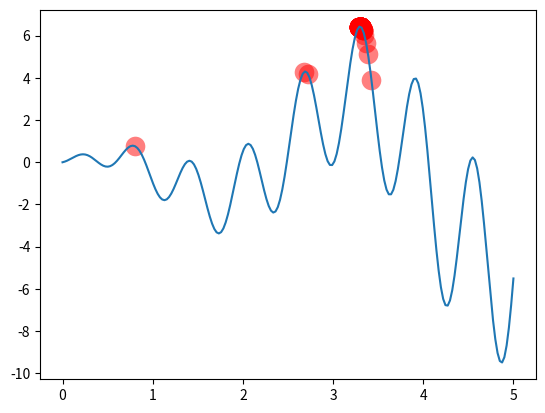

Recreate this plot in Python.
"""
Visualize Genetic Algorithm to find a maximum point in a function.

[redacted]
"""

'''
2.2 遗传算法
'''

import numpy as np
import matplotlib.pyplot as plt

DNA_SIZE = 10            # DNA length
POP_SIZE = 100           # population size
CROSS_RATE = 0.8         # mating probability (DNA crossover)
MUTATION_RATE = 0.003    # mutation probability
N_GENERATIONS = 200
X_BOUND = [0, 5]         # x upper and lower bounds


def F(x): return np.sin(10*x)*x + np.cos(2*x)*x     # to find the maximum of this function


# find non-zero fitness for selection
def get_fitness(pred): return pred + 1e-3 - np.min(pred)


# convert binary DNA to decimal and normalize it to a range(0, 5)
def translateDNA(pop): return pop.dot(2 ** np.arange(DNA_SIZE)[::-1]) / float(2**DNA_SIZE-1) * X_BOUND[1]


def select(pop, fitness):    # nature selection wrt pop's fitness
    idx = np.random.choice(np.arange(POP_SIZE), size=POP_SIZE, replace=True,
                           p=fitness/fitness.sum())# p 就是选它的比例
    return pop[idx]


def crossover(parent, pop):     # mating process (genes crossover)
    if np.random.rand() < CROSS_RATE:
        i_ = np.random.randint(0, POP_SIZE, size=1)                             # select another individual from pop
        cross_points = np.random.randint(0, 2, size=DNA_SIZE).astype(np.bool)   # choose crossover points
        parent[cross_points] = pop[i_, cross_points]                            # mating and produce one child
    return parent


def mutate(child):
    for point in range(DNA_SIZE):
        if np.random.rand() < MUTATION_RATE:
            child[point] = 1 if child[point] == 0 else 0
    return child

# 种群 DNA
pop = np.random.randint(2, size=(POP_SIZE, DNA_SIZE))   # initialize the pop DNA

plt.ion()       # something about plotting
x = np.linspace(*X_BOUND, 200)
plt.plot(x, F(x))

for _ in range(N_GENERATIONS):
    F_values = F(translateDNA(pop))    # compute function value by extracting DNA

    # something about plotting
    if 'sca' in globals(): sca.remove()
    sca = plt.scatter(translateDNA(pop), F_values, s=200, lw=0, c='red', alpha=0.5); plt.pause(0.05)

    # GA part (evolution)
    fitness = get_fitness(F_values)
    print("Most fitted DNA: ", pop[np.argmax(fitness), :])
    pop = select(pop, fitness)# 按适应度选 pop
    pop_copy = pop.copy() # 备个份
    for parent in pop:
        child = crossover(parent, pop_copy)
        child = mutate(child)
        parent[:] = child       # parent is replaced by its child # 宝宝变大人

plt.ioff(); plt.show()
